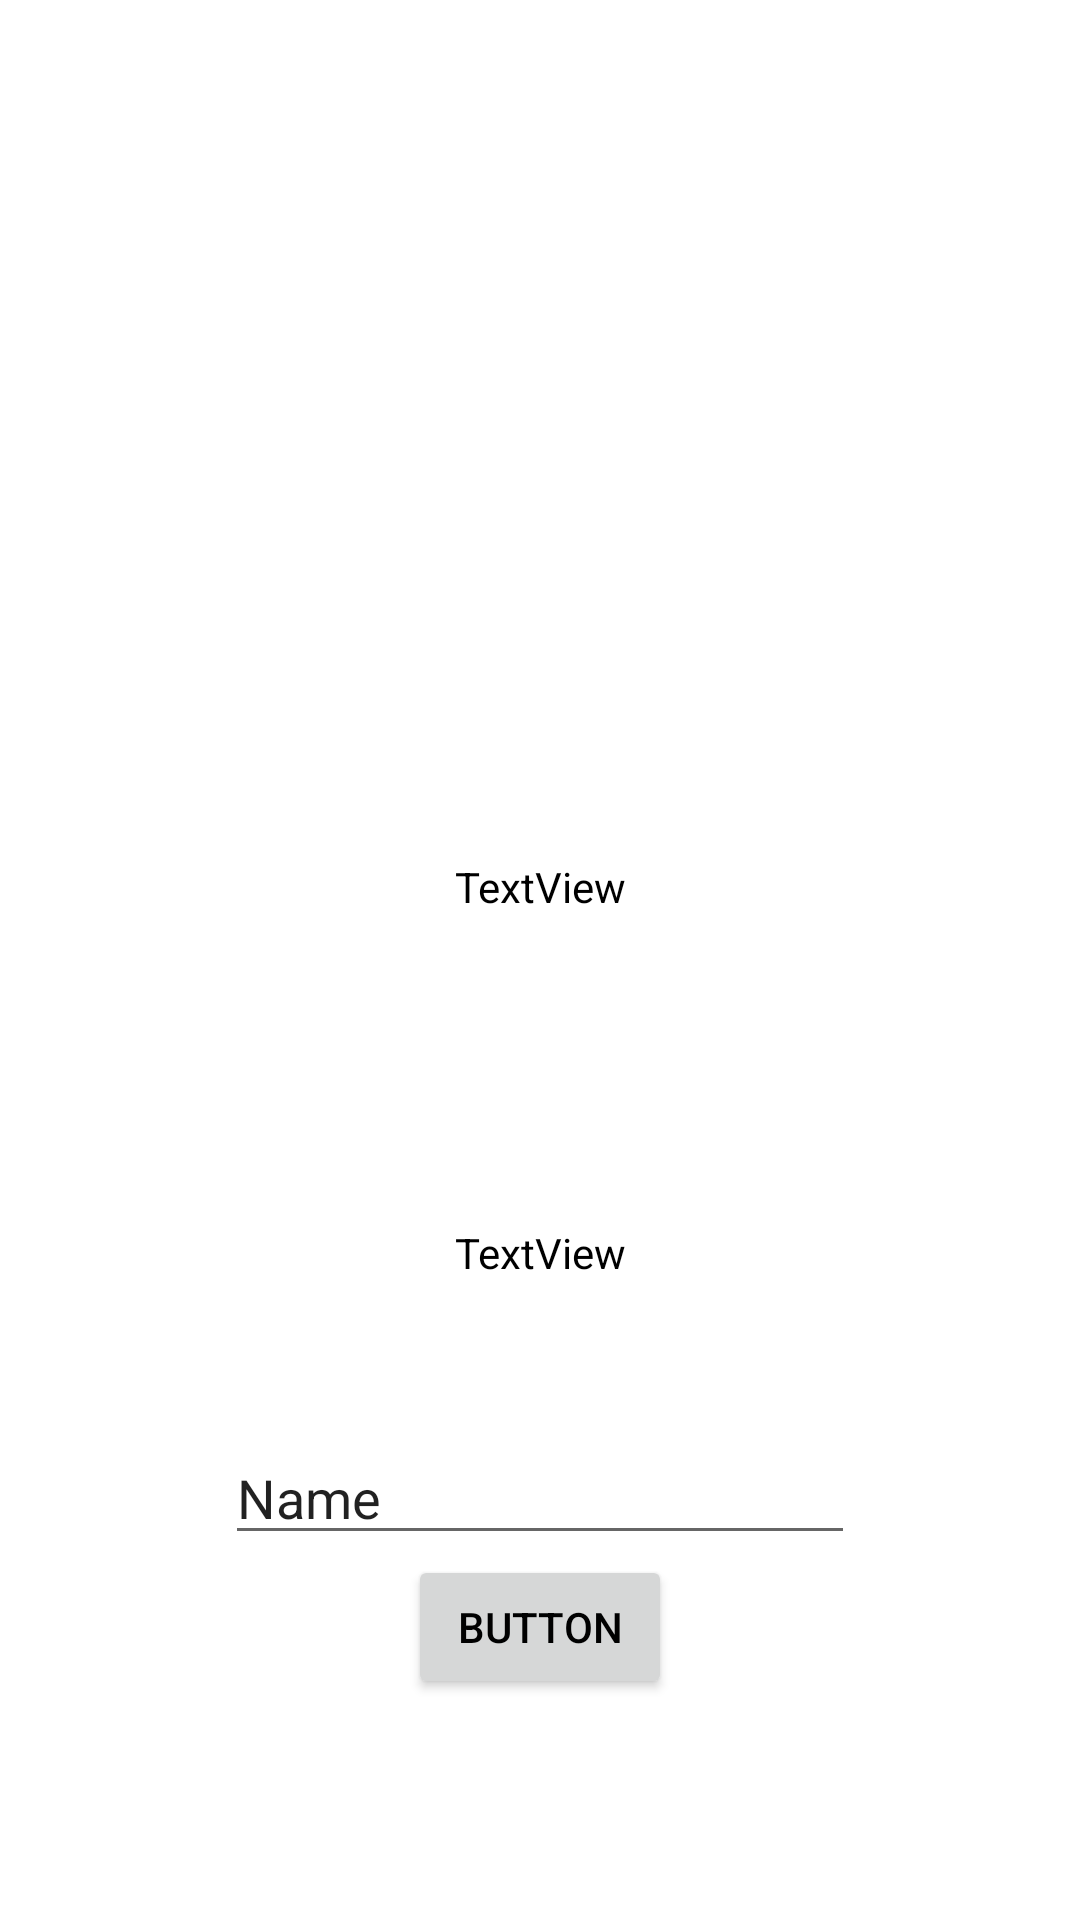

The Android layout XML behind this screen, and the referenced resources:
<!-- AndroidManifest.xml: application theme Theme.SMU -->
<!-- res/layout/activity_test.xml -->
<?xml version="1.0" encoding="utf-8"?>
<androidx.constraintlayout.widget.ConstraintLayout xmlns:android="http://schemas.android.com/apk/res/android"
    xmlns:app="http://schemas.android.com/apk/res-auto"
    xmlns:tools="http://schemas.android.com/tools"
    android:layout_width="match_parent"
    android:layout_height="match_parent"
    tools:context=".ActivityTest">

    <EditText
        android:id="@+id/editexts"
        android:layout_width="wrap_content"
        android:layout_height="wrap_content"
        android:layout_marginTop="477dp"
        android:ems="10"
        android:inputType="text"
        android:text="Name"
        app:layout_constraintEnd_toEndOf="parent"
        app:layout_constraintStart_toStartOf="parent"
        app:layout_constraintTop_toTopOf="parent" />

    <Button
        android:id="@+id/sendtext"
        android:layout_width="wrap_content"
        android:layout_height="wrap_content"
        android:text="Button"
        app:layout_constraintEnd_toEndOf="parent"
        app:layout_constraintStart_toStartOf="parent"
        app:layout_constraintTop_toBottomOf="@+id/editexts" />

    <TextView
        android:id="@+id/send"
        android:layout_width="wrap_content"
        android:layout_height="wrap_content"
        android:layout_marginBottom="50dp"
        android:text="TextView"
        app:layout_constraintBottom_toTopOf="@+id/editexts"
        app:layout_constraintEnd_toEndOf="parent"
        app:layout_constraintStart_toStartOf="parent" />

    <TextView
        android:id="@+id/receive"
        android:layout_width="wrap_content"
        android:layout_height="wrap_content"
        android:layout_marginBottom="103dp"
        android:text="TextView"
        app:layout_constraintBottom_toTopOf="@+id/send"
        app:layout_constraintEnd_toEndOf="parent"
        app:layout_constraintStart_toStartOf="parent" />

</androidx.constraintlayout.widget.ConstraintLayout>
<!-- resources referenced by this layout -->
<resources>
  <style name="Theme.SMU" parent="Base.Theme.SMU" />
  <style name="Base.Theme.SMU" parent="Theme.AppCompat.DayNight.NoActionBar">
          
          <item name="android:windowLightStatusBar">true</item>
          <item name="android:windowBackground">@android:color/white</item>
          <item name="android:statusBarColor">@color/white</item>
          <item name="android:textColor">#000000</item>
          
      </style>
  <color name="white">#FFFFFF</color>
</resources>
